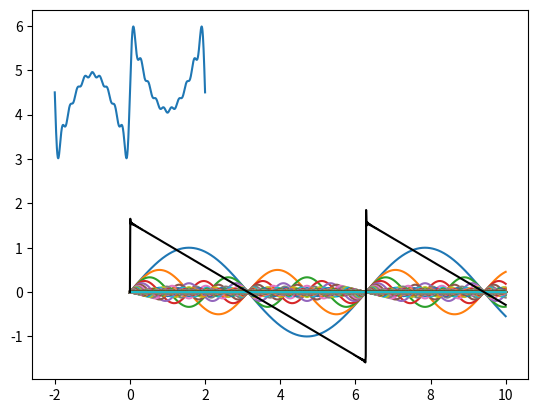

The matplotlib source for this figure:
import numpy as np
import matplotlib.pyplot as plt

def sinus(x,n):
    return (1/n)*np.sin(n*x)

ns = 1000         #Antall n-verdier, antall sinuskurver som legges sammen
start = 0
stop = 10
xVals = 1000
firkant = False
showAllHarmonic = True

xValues = np.linspace(start, stop, xVals)
yValues = np.zeros(xVals)
if (firkant):
    nValues = np.arange(1, 2*ns, 2)
else:
    nValues = np.arange(1, ns+1)

for n in nValues:
    iValues = sinus(xValues,n)
    yValues += iValues
    if (showAllHarmonic):
        plt.plot(xValues, iValues)
    
plt.plot(xValues, yValues, "k-")

#%% Fourier
import numpy as np
import matplotlib.pyplot as plt

def f(x):
    return x**2

def Get_a0():
    iSum = 0
    for x in piValues:
        iSum += f(x)*dx
    return iSum * 1/(2*np.pi)

def Get_an(n):
    iSum = 0
    for x in piValues:
        iSum += f(x)*np.cos(n*x)*dx
    return iSum / np.pi

def Get_bn(n):
    iSum = 0
    for x in piValues:
        iSum += f(x)*np.sin(n*x)*dx
    return iSum / np.pi

def F(x,n):
    return (Get_an(n) * np.cos(n*x)) + (Get_bn(n) * np.sin(n*x))

# Teste eksempeloppgave med utregning
def F1(x,n):
    return 0.5 + ((6/np.pi) * (1/((2*n)+1) * np.sin((2*n + 1) * np.pi * x / 2)))
    #return  0.5 + (6/(2-4*n)) * np.sin((2*n+1)*np.pi*x / 2)

k = 10
N = 1000
xLow = -2
xHigh = 2
xValues = np.linspace(xLow,xHigh, N)
# OBS kun mulig i periode 2pi

# Finding a0, an, bn
piValues = np.linspace(-np.pi, np.pi, N)
dx = 2*np.pi/N
a0 = Get_a0()
print(a0)

# Original funksjon f(x)
yValues = f(xValues)
#plt.plot(xValues, yValues)

# Tester fourierrekke funnet ved regning
zValuesManual = np.zeros(N)
for i in range(1,k):
    zValuesManual += F1(xValues, i)
plt.plot(xValues, zValuesManual)

# Tester fourierrekke funnet ved numerisk iterasjon
zValues = np.ones(N) * a0
for i in range(1,k):
    zValues += F(xValues, i)
    
#plt.plot(xValues, zValues)




























